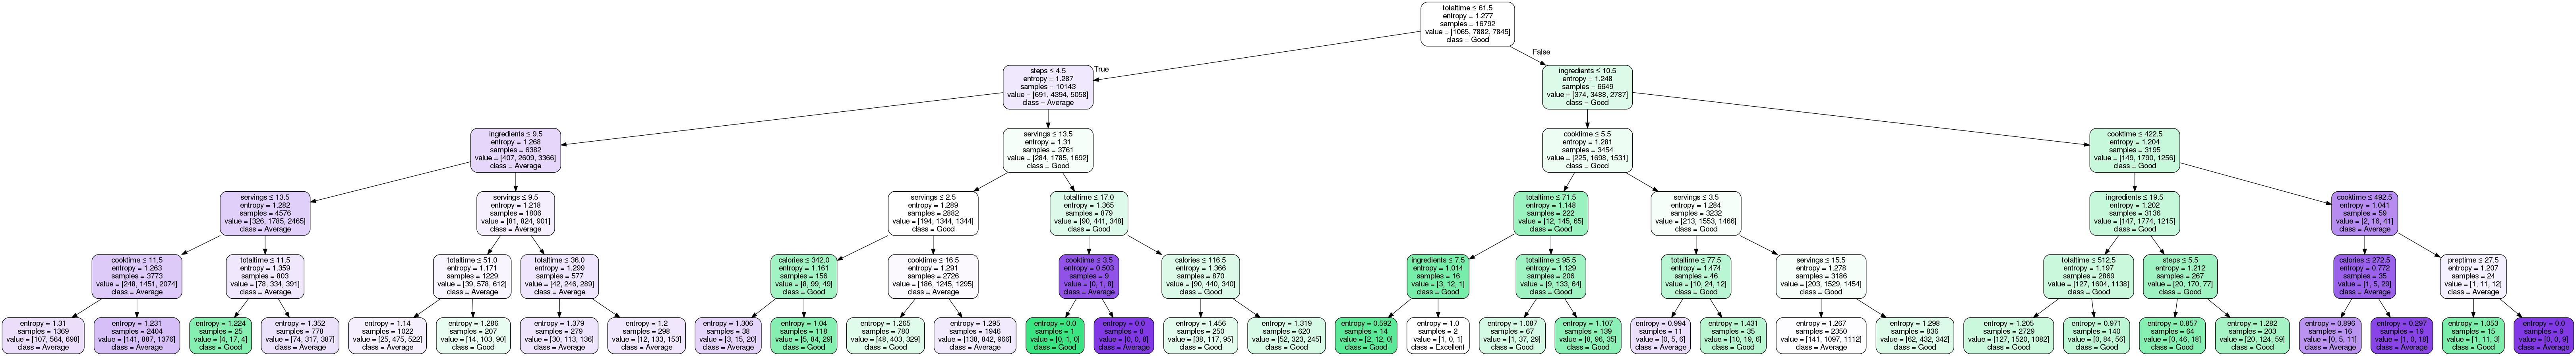

Data behind this chart, as committed beside it:
title, preptime, cooktime, totaltime, servings, ingredients, steps, calories, rating
Foolproof Rib Roast, 5 m, 5 h, 5 h 5 m, 6, 4, 4, 576, 4.75
Cardamom Maple Salmon, 15 m, 10 m, 25 m, 6, 8, 5, 345, 4.47
Spicy Pork Tenderloin with Apples and Sw…, 30 m, 55 m, 1 h 25 m, 12, 17, 9, 212, 4.33
Sweet Potato and Venison Shepherd's Pie, 45 m, 2 h, 2 h 50 m, 6, 28, 10, 358, 4.67
Beef Stroganoff with Ground Beef, 10 m, 20 m, 30 m, 4, 13, 3, 495, 4.33
Keto Turkey-Stuffed Peppers, 15 m, 55 m, 1 h 10 m, 4, 19, 6, 463, 4.67
Copycat Fried Chicken Sandwich, 20 m, 5 m, 2 h 40 m, 4, 22, 8, 811, 4.30
World's Best Lasagna, 30 m, 2 h 30 m, 3 h 15 m, 12, 20, 6, 448, 4.80
Chicken Pot Pie IX, 20 mins, 50 mins, 1 hr 10 mins, 8, 13, 5, 412, 4.81
Broiled Tilapia Parmesan, 5 m, 10 m, 15 m, 8, 9, 4, 224, 4.71
Awesome Slow Cooker Pot Roast, 10 m, 8 h, 8 h 10 m, 12, 4, 3, 426, 4.64
Slow Cooker Chicken and Dumplings, 10 mins, 6 hrs, 6 hrs 10 mins, 8, 5, 2, 385, 4.37
Brown Sugar Meatloaf, 20 m, 1 h, 1 h 30 m, 8, 10, 5, 353, 4.58
Baked Ziti I, 20 m, 35 m, 55 m, 10, 8, 5, 578, 4.70
Easy Meatloaf, 10 m, 1 h, 1 h 10 m, 8, 9, 5, 372, 4.58
Baked Teriyaki Chicken, 30 mins, 1 hr, 1 hr 30 mins, 6, 9, 4, 272, 4.65
Sloppy Joes II, 10 m, 30 m, 40 m, 6, 9, 3, 189, 4.67
Chicken Cordon Bleu II, 15 mins, 45 mins, 1 hr, 6, 10, 3, 584, 4.78
Zesty Slow Cooker Chicken Barbecue, 10 mins, 4 hrs, 4 hrs 10 mins, 6, 5, 2, 300, 4.57
Baked Pork Chops I, 30 m, 1 h 30 m, 2 h, 6, 10, 5, 457, 4.55
Garlic Chicken, 20 mins, 35 mins, 55 mins, 4, 5, 5, 300, 4.57
Chicken Marsala, 10 mins, 20 mins, 30 mins, 4, 10, 2, 448, 4.54
Maple Salmon, 10 m, 20 m, 1 h, 4, 6, 5, 265, 4.67
Grilled Salmon I, 15 m, 16 m, 2 h 31 m, 6, 8, 5, 318, 4.76
Slow Cooker Pulled Pork, 10 m, 7 h, 7 h 10 m, 8, 4, 2, 335, 4.61
Salsa Chicken, 5 mins, 40 mins, 45 mins, 4, 5, 4, 287, 4.63
Braised Balsamic Chicken, 10 mins, 25 mins, 35 mins, 6, 11, 3, 196, 4.39
Chicken Enchiladas II, 15 mins, 30 mins, 45 mins, 6, 10, 4, 619, 4.56
Rosemary Ranch Chicken Kabobs, 50 mins, 10 mins, 1 hr, 6, 10, 3, 378, 4.71
Salisbury Steak, 20 m, 20 m, 40 m, 6, 11, 4, 440, 4.41
Roast Sticky Chicken-Rotisserie Style, 10 mins, 5 hrs, 9 hrs 10 mins, 8, 10, 3, 586, 4.69
Sweet, Sticky and Spicy Chicken, 10 mins, 12 mins, 22 mins, 4, 9, 3, 232, 4.49
Slow Cooker Chicken Stroganoff, 10 mins, 5 hrs, 5 hrs 10 mins, 4, 5, 2, 456, 4.4
Slow Cooker Beef Stroganoff I, 10 m, 8 h, 8 h 10 m, 4, 6, 3, 376, 4.38
Meatball Nirvana, 20 m, 20 m, 40 m, 4, 12, 4, 343, 4.63
Easy Slow Cooker French Dip, 10 m, 7 h, 7 h 10 m, 9, 6, 5, 413, 4.51
Burrito Pie, 30 m, 30 m, 1 h, 16, 10, 5, 432, 4.56
Angel Chicken Pasta, 30 mins, 1 hr, 1 hr 30 mins, 6, 7, 3, 528, 4.5
Bow Ties with Sausage, Tomatoes and Crea…, 15 m, 30 m, 45 m, 6, 10, 4, 656, 4.69
Curried Coconut Chicken, 20 mins, 50 mins, 1 hr 10 mins, 6, 10, 3, 375, 4.5
Hamburger Steak with Onions and Gravy, 15 m, 25 m, 40 m, 4, 14, 4, 319, 4.60
BBQ Pork for Sandwiches, 15 m, 4 h 30 m, 4 h 45 m, 12, 3, 4, 355, 4.78
Juicy Roasted Chicken, 10 mins, 1 hr 15 mins, 1 hr 40 mins, 6, 5, 3, 423, 4.7
Eggplant Parmesan II, 25 m, 35 m, 1 h, 10, 7, 5, 487, 4.45
Homemade Black Bean Veggie Burgers, 15 m, 20 m, 35 m, 4, 9, 7, 198, 4.37
Spicy Garlic Lime Chicken, 5 mins, 20 mins, 25 mins, 4, 13, 2, 220, 4.58
Italian Spaghetti Sauce with Meatballs, 20 m, 2 h, 2 h 20 m, 6, 19, 3, 349, 4.53
Marinated Grilled Shrimp, 15 m, 6 m, 55 m, 6, 9, 4, 273, 4.76
Chicken Parmesan, 25 mins, 20 mins, 1 hr, 4, 13, 9, 471, 4.82
Baked Dijon Salmon, 20 m, 15 m, 35 m, 4, 9, 5, 422, 4.57
Amazing Pork Tenderloin in the Slow Cook…, 15 m, 4 h, 4 h 15 m, 6, 7, 2, 180, 4.15
Slow-Cooker Pepper Steak, 20 m, 4 h 10 m, 4 h 30 m, 6, 12, 4, 301, 4.45
Chuck's Favorite Mac and Cheese, 10 m, 45 m, 55 m, 6, 8, 4, 591, 4.26
Famous Butter Chicken, 15 mins, 40 mins, 55 mins, 4, 6, 4, 448, 4.57
Baked Salmon II, 15 m, 45 m, 2 h, 2, 8, 4, 613, 4.68
Szechwan Shrimp, 10 m, 10 m, 20 m, 4, 11, 3, 142, 4.43
Baked Garlic Parmesan Chicken, 15 mins, 30 mins, 45 mins, 6, 7, 3, 281, 4.41
Rempel Family Meatloaf, 10 m, 45 m, 55 m, 6, 7, 4, 360, 4.55
Shepherd's Pie VI, 30 m, 20 m, 50 m, 6, 13, 6, 452, 4.47
Anniversary Chicken I, 30 mins, 35 mins, 1 hr 5 mins, 6, 8, 4, 529, 4.41
... 17,217 more rows
